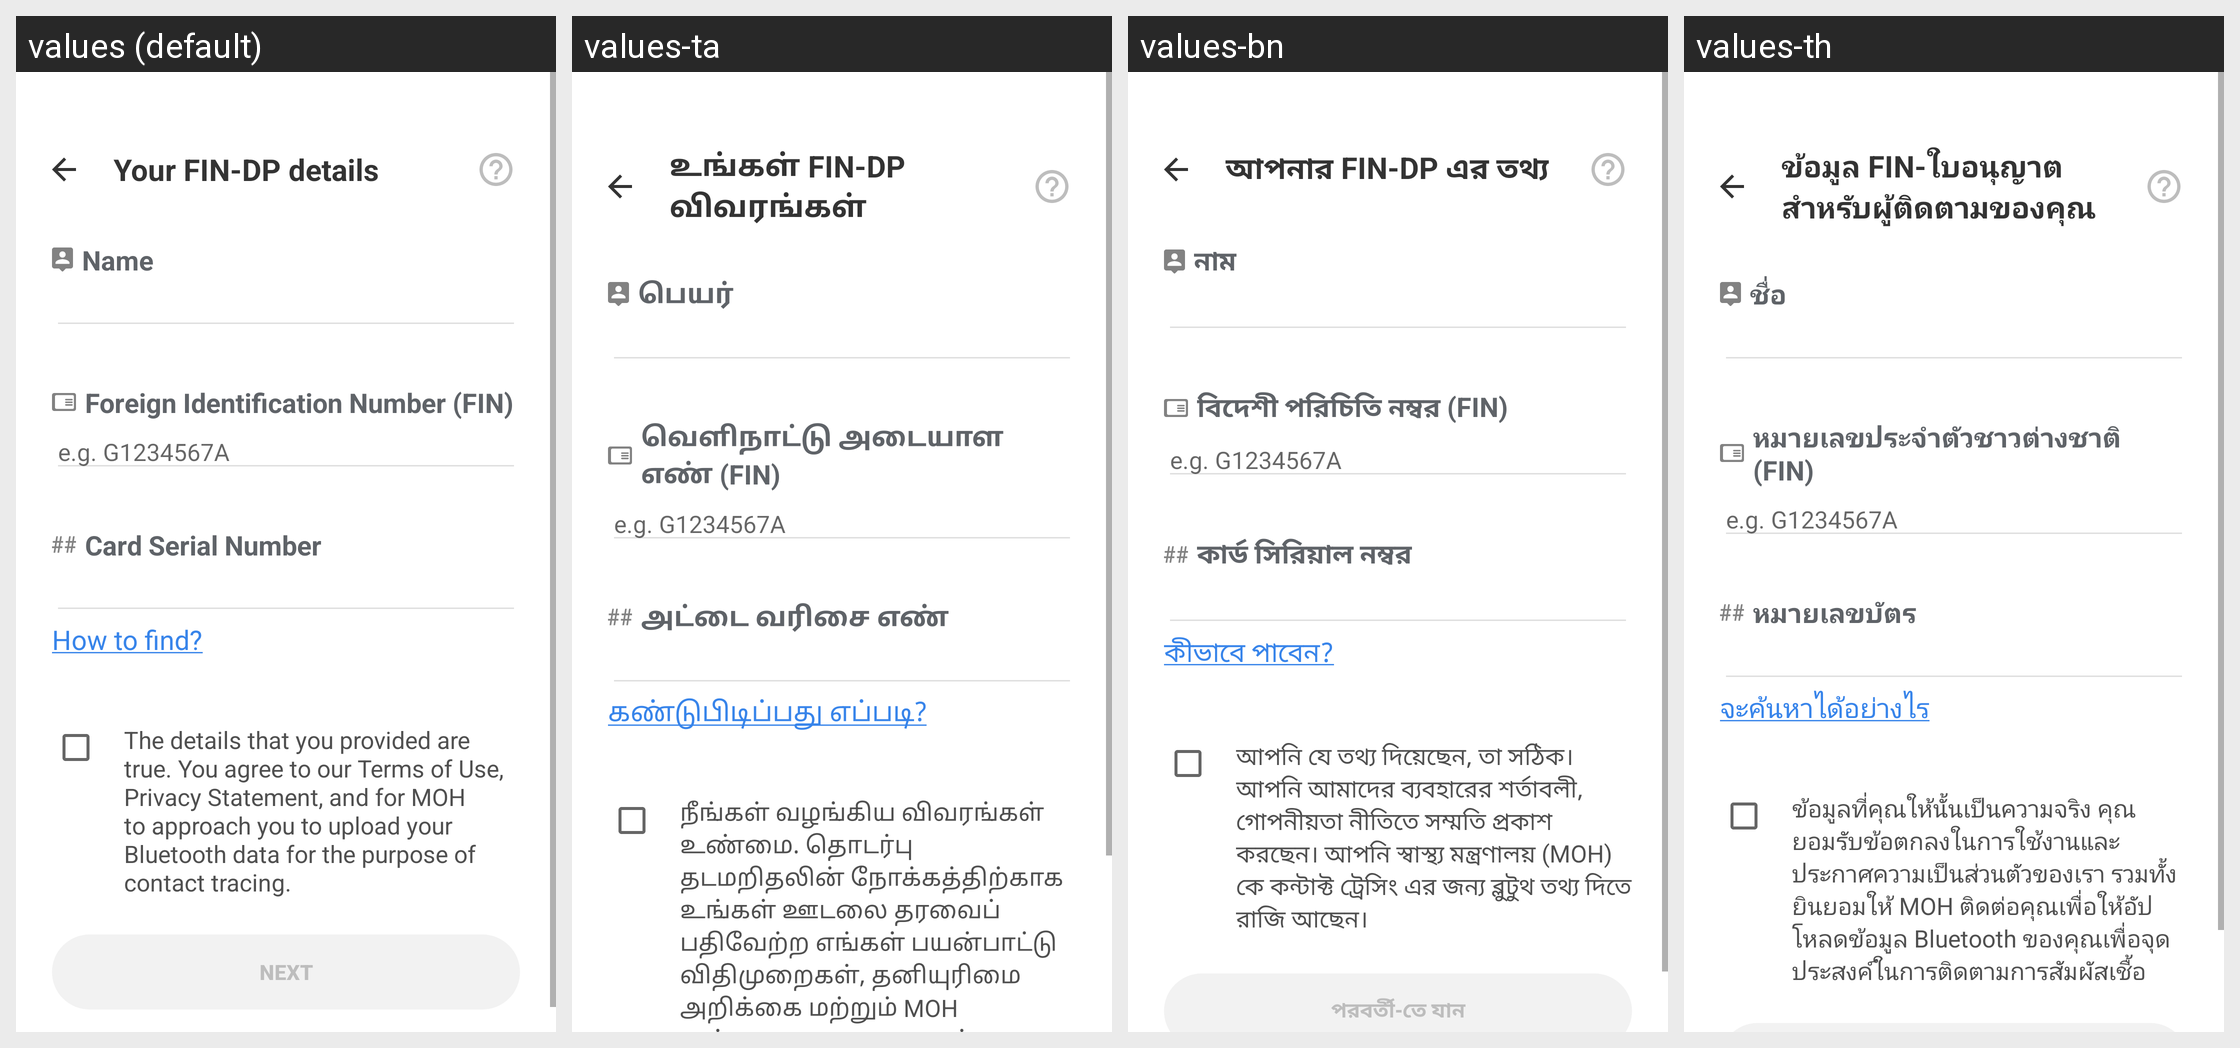

For this localized Android screen grid, give each drawn string resource with its value in every locale shown.
Android screen res/layout/fragment_register_user_dp.xml rendered under 4 locales, left to right: values (default), values-ta, values-bn, values-th. Device: Nexus 5 (rendered at 1080×1920; each locale shown at half size, 540×960, under a caption strip naming it); theme AppTheme.NoActionBar.
Other locales in the repository, not shown: values-hi, values-ms, values-my, values-zh.
Strings drawn on this screen, with the default value and each locale's value (text and hints the layout hard-codes, and strings that could not be matched under every locale, appear in the picture but are not listed):

dp_profile_title
  values: Your FIN-DP details
  values-ta: உங்கள் FIN-DP விவரங்கள்
  values-bn: আপনার FIN-DP এর তথ্য
  values-th: ข้อมูล FIN-ใบอนุญาตสำหรับผู้ติดตามของคุณ

name
  values: Name
  values-ta: பெயர்
  values-bn: নাম
  values-th: ชื่อ

fin_full_abbreviation
  values: Foreign Identification Number (FIN)
  values-ta: வெளிநாட்டு அடையாள எண் (FIN)
  values-bn: বিদেশী পরিচিতি নম্বর (FIN)
  values-th: หมายเลขประจำตัวชาวต่างชาติ (FIN)

fin_hint_g1234567a
  values: e.g. G1234567A
  values-ta: e.g. G1234567A  [not translated; the default value is used]
  values-bn: e.g. G1234567A  [not translated; the default value is used]
  values-th: e.g. G1234567A  [not translated; the default value is used]

card_serial_number
  values: Card Serial Number
  values-ta: அட்டை வரிசை எண்
  values-bn: কার্ড সিরিয়াল নম্বর
  values-th: หมายเลขบัตร

how_to_find
  values: How to find?
  values-ta: கண்டுபிடிப்பது எப்படி?
  values-bn: কীভাবে পাবেন?
  values-th: จะค้นหาได้อย่างไร

moh_use_info
  values: The details that you provided are true. You agree to our Terms of Use, Privacy Statement, and for MOH to approach you to upload your Bluetooth data for the purpose of contact tracing.
  values-ta: நீங்கள் வழங்கிய விவரங்கள் உண்மை. தொடர்பு தடமறிதலின் நோக்கத்திற்காக உங்கள் ஊடலை தரவைப் பதிவேற்ற எங்கள் பயன்பாட்டு விதிமுறைகள், தனியுரிமை அறிக்கை மற்றும் MOH உங்களை அணுகுவதற்கு நீங்கள் ஒப்புக்கொள்கிறீர்கள்.
  values-bn: আপনি যে তথ্য দিয়েছেন, তা সঠিক। আপনি আমাদের ব্যবহারের শর্তাবলী, গোপনীয়তা নীতিতে সম্মতি প্রকাশ করছেন। আপনি স্বাস্থ্য মন্ত্রণালয় (MOH) কে কন্টাক্ট ট্রেসিং এর জন্য ব্লুটুথ তথ্য দিতে রাজি আছেন।
  values-th: ข้อมูลที่คุณให้นั้นเป็นความจริง คุณยอมรับข้อตกลงในการใช้งานและประกาศความเป็นส่วนตัวของเรา รวมทั้งยินยอมให้ MOH ติดต่อคุณเพื่อให้อัปโหลดข้อมูล Bluetooth ของคุณเพื่อจุดประสงค์ในการติดตามการสัมผัสเชื้อ
